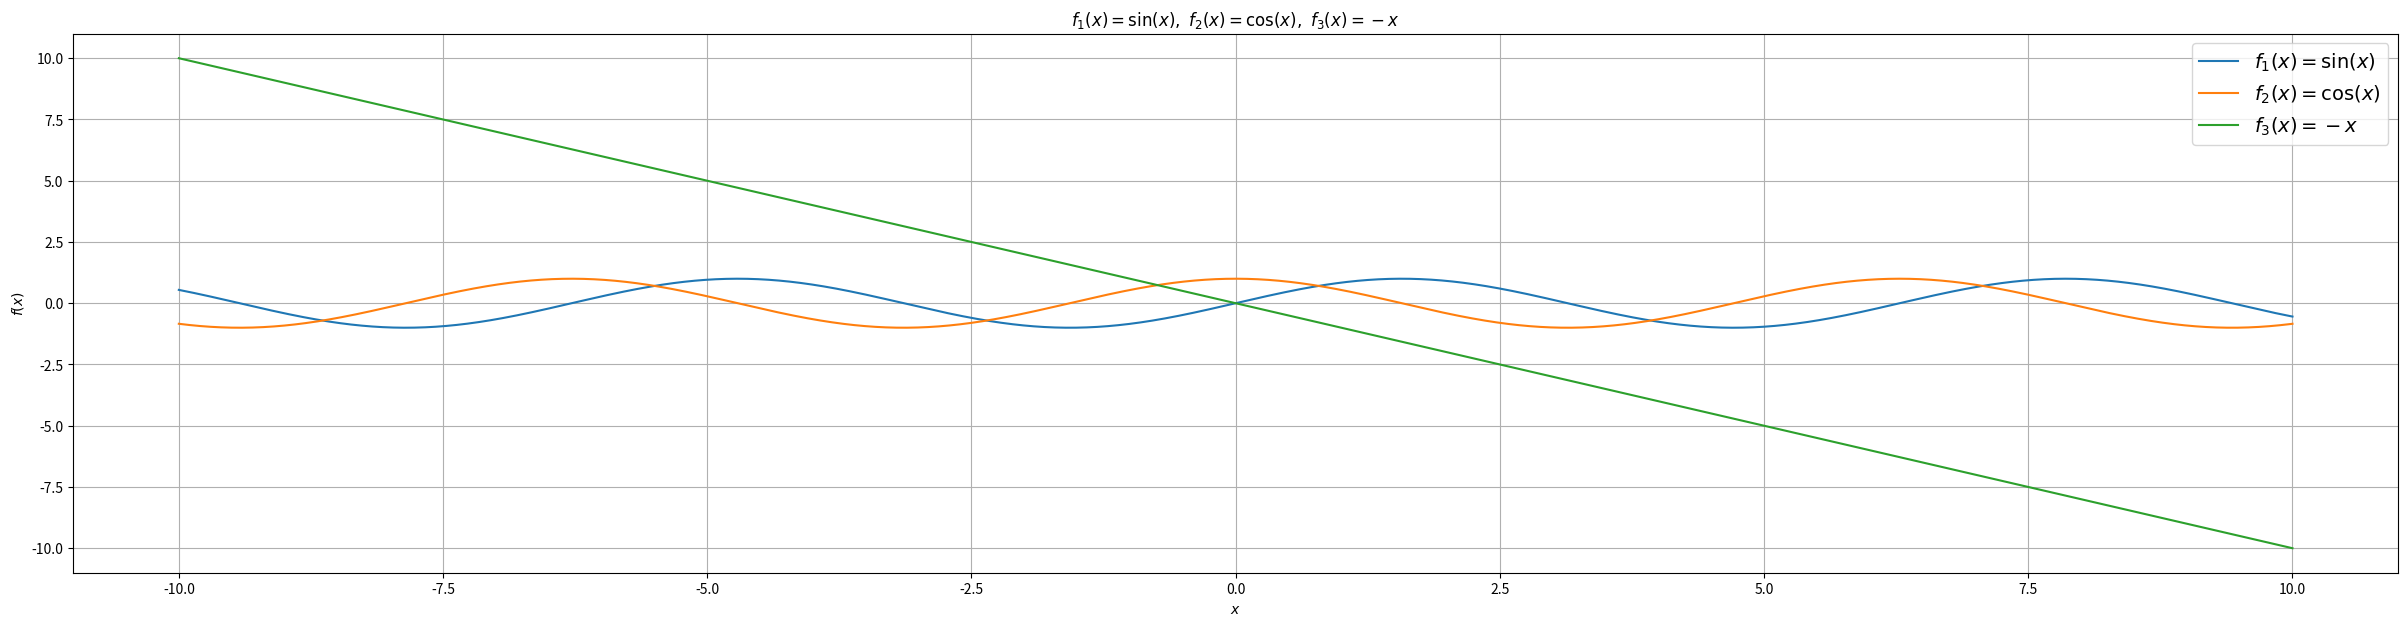

Write Python code to recreate this figure.
import numpy as np # r говорит о наличии спецсимволов
import matplotlib.pyplot as plt

x = np.arange(-10, 10.01, 0.01) # создание массива значений
plt.figure(figsize=(30, 7)) # размеры окна графика
plt.plot(x, np.sin(x), label=r'$f_1(x)=\sin(x)$')
plt.plot(x, np.cos(x), label=r'$f_2(x)=\cos(x)$')
plt.plot(x, -x, label=r'$f_3(x)=-x$') # построение графика
plt.xlabel(r'$x$') # подпись осей
plt.ylabel(r'$f(x)$')
plt.title(r'$f_1(x)=\sin(x),\ f_2(x)=\cos(x),\ f_3(x)=-x$') # подпись графика
plt.grid(True) # сетка
plt.legend(loc='best', fontsize=14) # легенда
# savefig("figure_with_legend.png") # сохранения графика
plt.show() # вывод графического окна
# fonsize - разные шрифты


